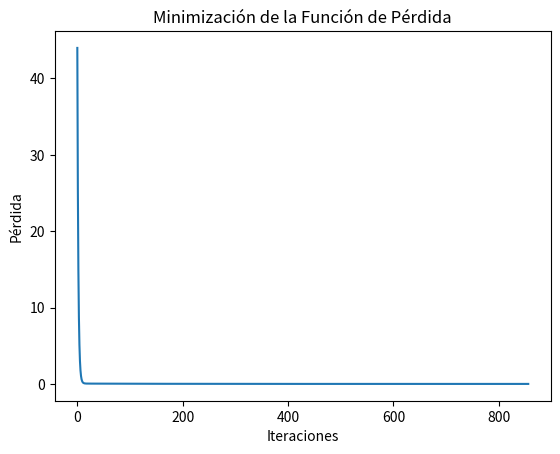

This chart was generated by the following Python code:
import numpy as np
import matplotlib.pyplot as plt

# Datos de ejemplo
X = np.array([1, 2, 3, 4, 5])
y = np.array([2, 4, 6, 8, 10])

# Inicialización de parámetros
m = 0
b = 0
alpha = 0.01
iterations = 1000
epsilon = 1e-6  # Umbral de convergencia
n = float(len(X))

# Para almacenar la pérdida en cada iteración
losses = []

# Gradient Descent con criterio de convergencia
for i in range(iterations):
    y_pred = m * X + b
    loss = np.mean((y - y_pred) ** 2)
    losses.append(loss)
    
    # Cálculo de los gradientes
    gradient_m = (-2/n) * sum(X * (y - y_pred))
    gradient_b = (-2/n) * sum(y - y_pred)
    
    # Actualización de los parámetros
    m = m - alpha * gradient_m
    b = b - alpha * gradient_b
    
    # Criterio de convergencia
    if i > 0 and abs(losses[i] - losses[i-1]) < epsilon:
        print(f'Convergencia alcanzada en la iteración {i}')
        break

# Visualizar los resultados
print("Pendiente (m):", m)
print("Intersección (b):", b)

plt.plot(range(len(losses)), losses)
plt.xlabel('Iteraciones')
plt.ylabel('Pérdida')
plt.title('Minimización de la Función de Pérdida')
plt.show()
